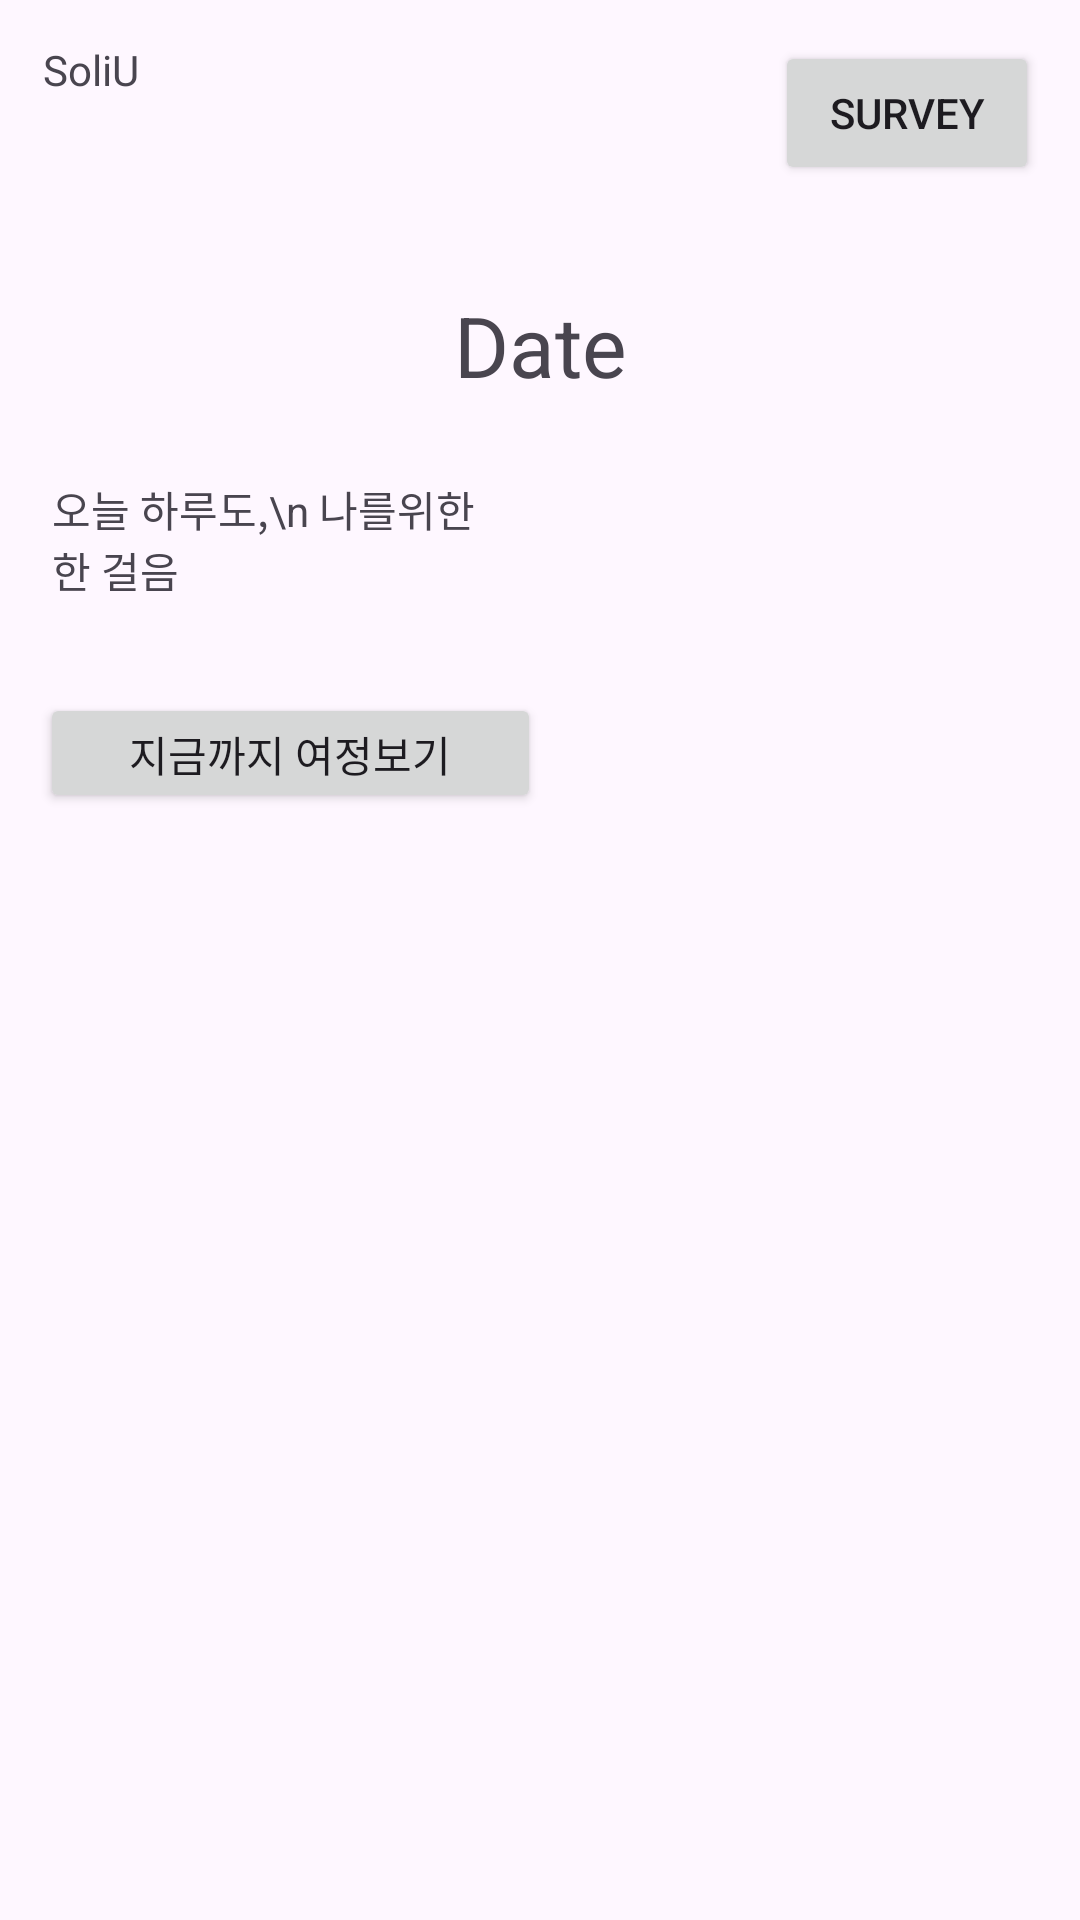

Android layout source for this screen:
<!-- AndroidManifest.xml: application theme Theme.SoliUHome -->
<!-- res/layout/activity_main.xml -->
<?xml version="1.0" encoding="utf-8"?>
<androidx.constraintlayout.widget.ConstraintLayout
    xmlns:android="http://schemas.android.com/apk/res/android"
    xmlns:app="http://schemas.android.com/apk/res-auto"
    xmlns:tools="http://schemas.android.com/tools"
    android:layout_width="match_parent"
    android:layout_height="match_parent"
    tools:context=".MainActivity">

    <TextView
        android:id="@+id/homeLogo"
        android:layout_width="wrap_content"
        android:layout_height="wrap_content"
        android:text="SoliU"
        app:layout_constraintBottom_toBottomOf="parent"
        app:layout_constraintEnd_toEndOf="parent"
        app:layout_constraintHorizontal_bias="0.044"
        app:layout_constraintStart_toStartOf="parent"
        app:layout_constraintTop_toTopOf="parent"
        app:layout_constraintVertical_bias="0.022" />

    <Button
        android:id="@+id/button1"
        android:layout_width="wrap_content"
        android:layout_height="wrap_content"
        android:text="Survey"
        app:layout_constraintBottom_toBottomOf="parent"
        app:layout_constraintEnd_toEndOf="parent"
        app:layout_constraintHorizontal_bias="0.95"
        app:layout_constraintStart_toStartOf="parent"
        app:layout_constraintTop_toTopOf="parent"
        app:layout_constraintVertical_bias="0.023" />

    <TextView
        android:id="@+id/dateTime"
        android:layout_width="wrap_content"
        android:layout_height="wrap_content"
        android:text="Date"
        android:textSize="28sp"
        app:layout_constraintBottom_toBottomOf="parent"
        app:layout_constraintEnd_toEndOf="parent"
        app:layout_constraintStart_toStartOf="parent"
        app:layout_constraintTop_toTopOf="parent"
        app:layout_constraintVertical_bias="0.16" />

    <TextView
        android:id="@+id/textView2"
        android:layout_width="155dp"
        android:layout_height="45dp"
        android:text="오늘 하루도,\n 나를위한 한 걸음"
        app:layout_constraintBottom_toBottomOf="parent"
        app:layout_constraintEnd_toEndOf="parent"
        app:layout_constraintHorizontal_bias="0.085"
        app:layout_constraintStart_toStartOf="parent"
        app:layout_constraintTop_toTopOf="parent"
        app:layout_constraintVertical_bias="0.268" />

    <Button
        android:id="@+id/button2"
        android:layout_width="167dp"
        android:layout_height="40dp"
        android:text="지금까지 여정보기"
        app:layout_constraintBottom_toBottomOf="parent"
        app:layout_constraintEnd_toEndOf="parent"
        app:layout_constraintHorizontal_bias="0.069"
        app:layout_constraintStart_toStartOf="parent"
        app:layout_constraintTop_toBottomOf="@+id/textView2"
        app:layout_constraintVertical_bias="0.067" />


</androidx.constraintlayout.widget.ConstraintLayout>
<!-- resources referenced by this layout -->
<resources>
  <style name="Theme.SoliUHome" parent="Base.Theme.SoliUHome" />
  <style name="Base.Theme.SoliUHome" parent="Theme.Material3.DayNight.NoActionBar">
          
          
      </style>
</resources>
